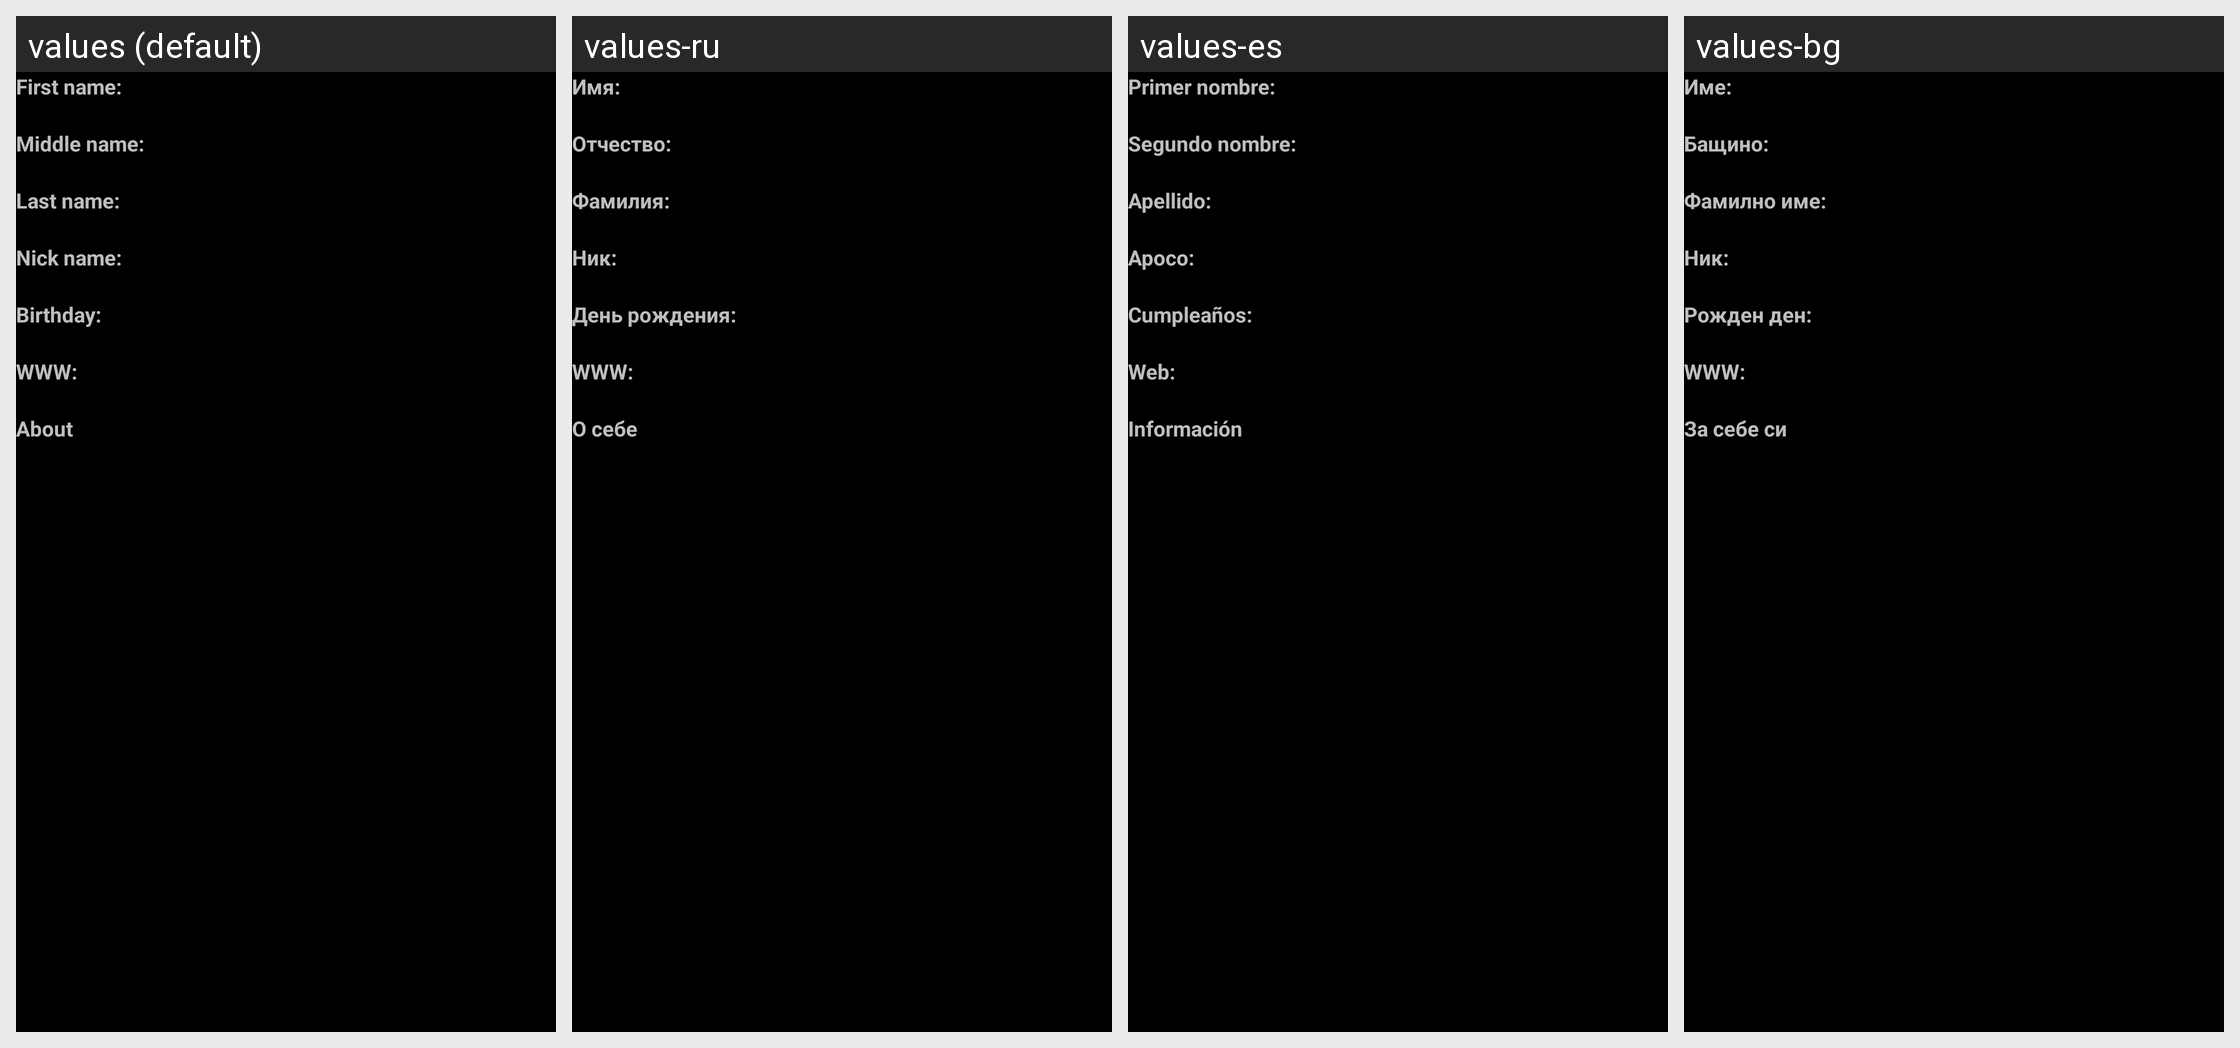

This grid shows one Android layout under several languages. Give, for every string resource on the screen, its name, the default text and each shown locale's text.
Android screen res/layout/vcard_about.xml rendered under 4 locales, left to right: values (default), values-ru, values-es, values-bg. Device: Nexus 5 (rendered at 1080×1920; each locale shown at half size, 540×960, under a caption strip naming it); theme AppThemeDark.
Other locales in the repository, not shown: values-ca, values-ga.
Strings drawn on this screen, with the default value and each locale's value (text and hints the layout hard-codes, and strings that could not be matched under every locale, appear in the picture but are not listed):

FirstName
  values: First name:
  values-ru: Имя:
  values-es: Primer nombre:
  values-bg: Име:

MiddleName
  values: Middle name:
  values-ru: Отчество:
  values-es: Segundo nombre:
  values-bg: Бащино:

LastName
  values: Last name:
  values-ru: Фамилия:
  values-es: Apellido:
  values-bg: Фамилно име:

NickName
  values: Nick name:
  values-ru: Ник:
  values-es: Apoco:
  values-bg: Ник:

Birthday
  values: Birthday:
  values-ru: День рождения:
  values-es: Cumpleaños:
  values-bg: Рожден ден:

Url
  values: WWW:
  values-ru: WWW:
  values-es: Web:
  values-bg: WWW:

About
  values: About
  values-ru: О себе
  values-es: Información
  values-bg: За себе си
